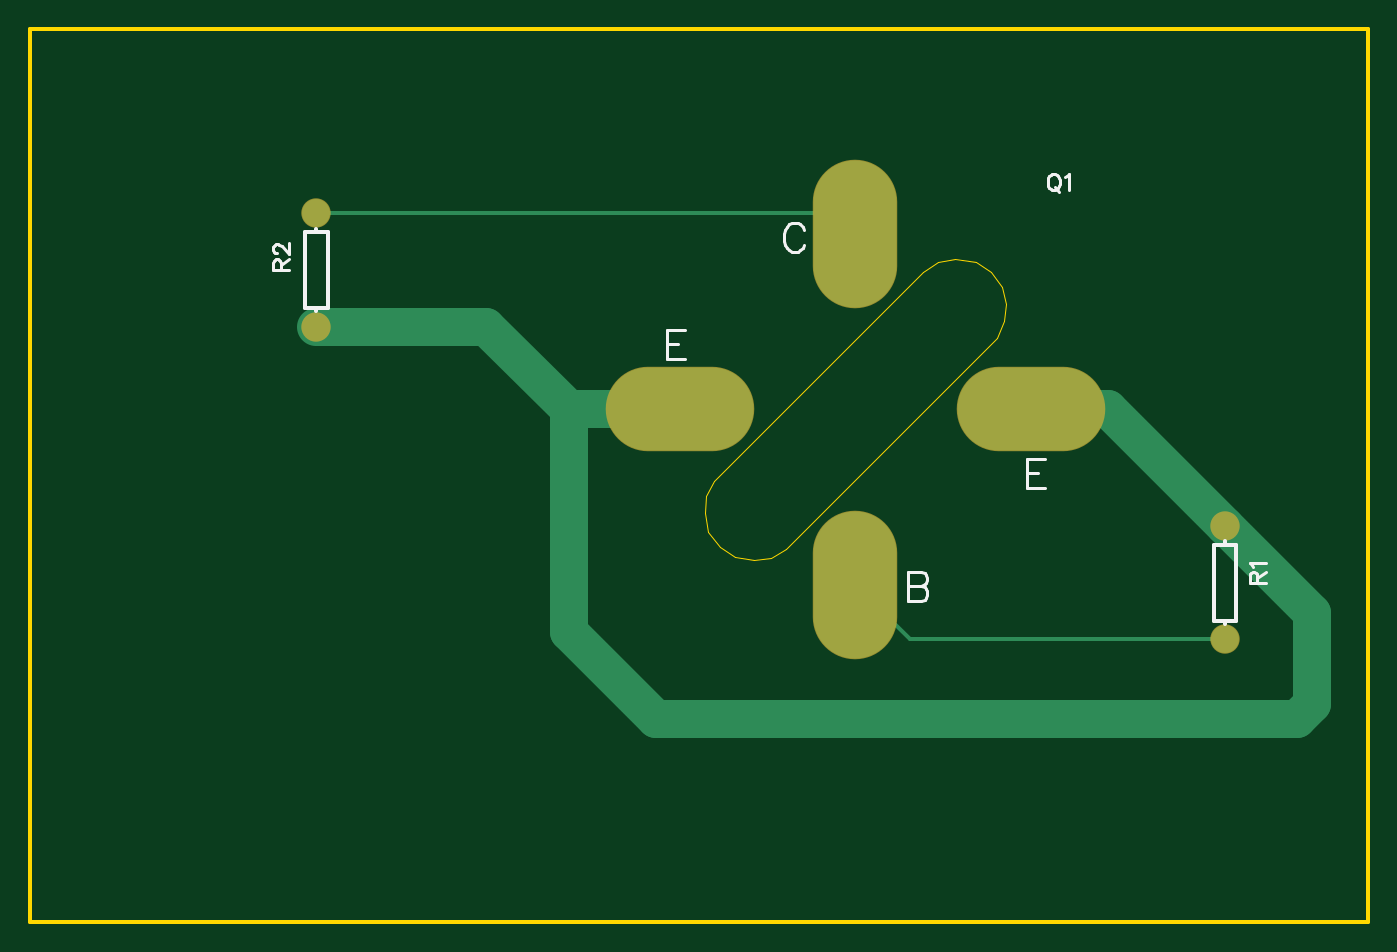
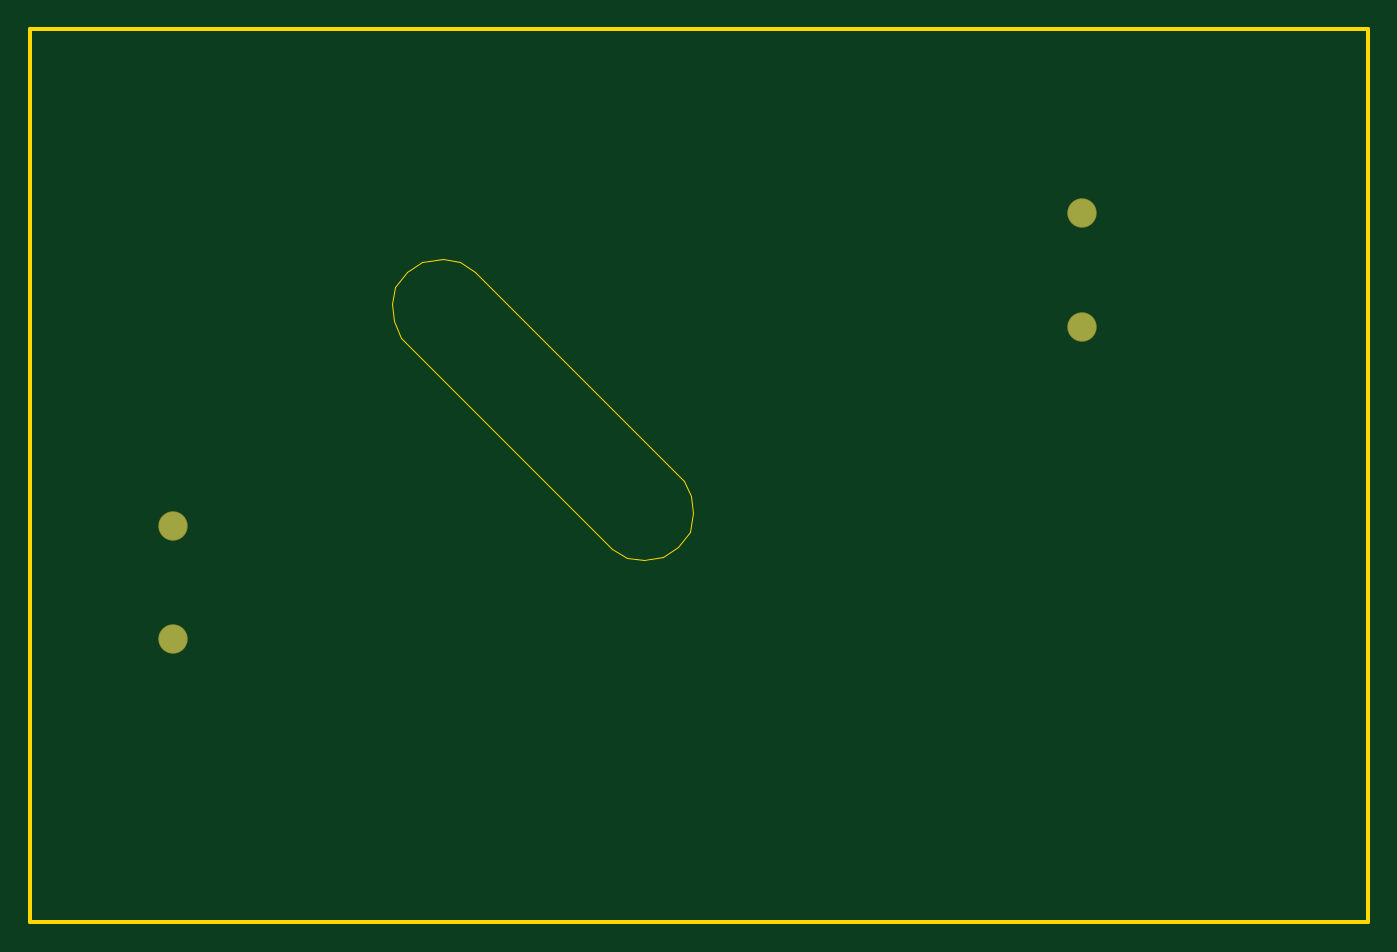
Circuit board: 10 layer files. Board 90.2 x 60.2 mm.
- drill: Drill_NPTH_Through.DRL (244 bytes)
- drill: Drill_PTH_Through.DRL (287 bytes)
- drill: Drill_PTH_Through_Via.DRL (196 bytes)
- outline: Gerber_BoardOutlineLayer.GKO (1389 bytes)
- bottom_copper: Gerber_BottomLayer.GBL (477 bytes)
- bottom_mask: Gerber_BottomSolderMaskLayer.GBS (487 bytes)
- top_copper: Gerber_TopLayer.GTL (1159 bytes)
- paste: Gerber_TopPasteMaskLayer.GTP (527 bytes)
- top_silk: Gerber_TopSilkscreenLayer.GTO (4114 bytes)
- top_mask: Gerber_TopSolderMaskLayer.GTS (712 bytes)

=== drill: Drill_NPTH_Through.DRL ===
M48
INCH,LZ
;FILE_FORMAT=2:4
;TYPE=NON_PLATED
;Layer: NPTH_Through
;EasyEDA v6.5.50, 2025-05-22 15:01:32
;ea8524ab3c484129a06aed2b8f8fd803,,10
;Gerber Generator version 0.2
;Holesize 1 = 0.5200 inch
T01C0.5200
%
G05
G90
T01
X026900Y-015100
M30

=== drill: Drill_PTH_Through.DRL ===
M48
INCH,LZ
;FILE_FORMAT=2:4
;TYPE=PLATED
;Layer: PTH_Through
;EasyEDA v6.5.50, 2025-05-22 15:01:32
;ea8524ab3c484129a06aed2b8f8fd803,,10
;Gerber Generator version 0.2
;Holesize 1 = 0.0350 inch
T01C0.0350
%
G05
G90
T01
X036700Y-018200
X036700Y-021200
X012600Y-012900
X012600Y-009900
M30

=== drill: Drill_PTH_Through_Via.DRL ===
M48
INCH,LZ
;FILE_FORMAT=2:4
;TYPE=PLATED
;Layer: PTH_Through_Via
;EasyEDA v6.5.50, 2025-05-22 15:01:32
;ea8524ab3c484129a06aed2b8f8fd803,,10
;Gerber Generator version 0.2
T01C0.001
%
G05
G90
M30

=== outline: Gerber_BoardOutlineLayer.GKO ===
G04 Layer: BoardOutlineLayer*
G04 EasyEDA v6.5.50, 2025-05-22 15:01:32*
G04 ea8524ab3c484129a06aed2b8f8fd803,10*
G04 Gerber Generator version 0.2*
G04 Scale: 100 percent, Rotated: No, Reflected: No *
G04 Dimensions in inches *
G04 leading zeros omitted , absolute positions ,3 integer and 6 decimal *
%FSLAX36Y36*%
%MOIN*%

%ADD10C,0.0100*%
%ADD11C,0.0010*%
%ADD12C,0.0191*%
D10*
X500000Y-500000D02*
G01*
X4050000Y-500000D01*
X4050000Y-2870000D01*
X500000Y-2870000D01*
X500000Y-500000D01*
D11*
X2870000Y-1145000D02*
G01*
X2910000Y-1120000D01*
X2910000Y-1120000D02*
G01*
X2955000Y-1110000D01*
X2955000Y-1110000D02*
G01*
X3010000Y-1120000D01*
X3010000Y-1120000D02*
G01*
X3050000Y-1145000D01*
X3050000Y-1145000D02*
G01*
X3080000Y-1185000D01*
X3080000Y-1185000D02*
G01*
X3090000Y-1230000D01*
X3090000Y-1230000D02*
G01*
X3085000Y-1275000D01*
X3085000Y-1275000D02*
G01*
X3065000Y-1320000D01*
X3065000Y-1320000D02*
G01*
X2505000Y-1880000D01*
X2505000Y-1880000D02*
G01*
X2465000Y-1905000D01*
X2465000Y-1905000D02*
G01*
X2420000Y-1910000D01*
X2420000Y-1910000D02*
G01*
X2370000Y-1900000D01*
X2370000Y-1900000D02*
G01*
X2330000Y-1875000D01*
X2330000Y-1875000D02*
G01*
X2300000Y-1835000D01*
X2300000Y-1835000D02*
G01*
X2290000Y-1785000D01*
X2290000Y-1785000D02*
G01*
X2295000Y-1740000D01*
X2295000Y-1740000D02*
G01*
X2315000Y-1700000D01*
X2315000Y-1700000D02*
G01*
X2870000Y-1145000D01*

%LPD*%
M02*

=== bottom_copper: Gerber_BottomLayer.GBL ===
G04 Layer: BottomLayer*
G04 EasyEDA v6.5.50, 2025-05-22 15:01:32*
G04 ea8524ab3c484129a06aed2b8f8fd803,10*
G04 Gerber Generator version 0.2*
G04 Scale: 100 percent, Rotated: No, Reflected: No *
G04 Dimensions in inches *
G04 leading zeros omitted , absolute positions ,3 integer and 6 decimal *
%FSLAX36Y36*%
%MOIN*%

%ADD10C,0.0740*%
%ADD11C,0.0186*%

%LPD*%
D10*
G01*
X3670000Y-1820000D03*
G01*
X3670000Y-2120000D03*
G01*
X1260000Y-1290000D03*
G01*
X1260000Y-990000D03*
M02*

=== bottom_mask: Gerber_BottomSolderMaskLayer.GBS ===
G04 Layer: BottomSolderMaskLayer*
G04 EasyEDA v6.5.50, 2025-05-22 15:01:32*
G04 ea8524ab3c484129a06aed2b8f8fd803,10*
G04 Gerber Generator version 0.2*
G04 Scale: 100 percent, Rotated: No, Reflected: No *
G04 Dimensions in inches *
G04 leading zeros omitted , absolute positions ,3 integer and 6 decimal *
%FSLAX36Y36*%
%MOIN*%

%ADD10C,0.0780*%
%ADD11C,0.0111*%

%LPD*%
D10*
G01*
X3670000Y-1820000D03*
G01*
X3670000Y-2120000D03*
G01*
X1260000Y-1290000D03*
G01*
X1260000Y-990000D03*
M02*

=== top_copper: Gerber_TopLayer.GTL ===
G04 Layer: TopLayer*
G04 EasyEDA v6.5.50, 2025-05-22 15:01:32*
G04 ea8524ab3c484129a06aed2b8f8fd803,10*
G04 Gerber Generator version 0.2*
G04 Scale: 100 percent, Rotated: No, Reflected: No *
G04 Dimensions in inches *
G04 leading zeros omitted , absolute positions ,3 integer and 6 decimal *
%FSLAX36Y36*%
%MOIN*%

%ADD10C,0.1000*%
%ADD11C,0.0100*%
%ADD12O,0.39X0.22*%
%ADD13O,0.22X0.39*%
%ADD14C,0.0740*%
%ADD15C,0.0117*%

%LPD*%
D10*
X1930000Y-1510000D02*
G01*
X1930000Y-2100000D01*
X2160000Y-2330000D01*
X3860000Y-2330000D01*
X3900000Y-2290000D01*
X3900000Y-2050000D01*
X3670000Y-1820000D01*
D11*
X3670000Y-2120000D02*
G01*
X2835000Y-2120000D01*
X2690000Y-1975000D01*
D10*
X3155000Y-1510000D02*
G01*
X3360000Y-1510000D01*
X3670000Y-1820000D01*
X1260000Y-1290000D02*
G01*
X1710000Y-1290000D01*
X1930000Y-1510000D01*
X2225000Y-1510000D01*
D11*
X1260000Y-990000D02*
G01*
X2635000Y-990000D01*
X2690000Y-1045000D01*
D12*
G01*
X3155000Y-1510000D03*
D13*
G01*
X2690000Y-1045000D03*
D12*
G01*
X2225000Y-1510000D03*
D13*
G01*
X2690000Y-1975000D03*
D14*
G01*
X3670000Y-1820000D03*
G01*
X3670000Y-2120000D03*
G01*
X1260000Y-1290000D03*
G01*
X1260000Y-990000D03*
M02*

=== paste: Gerber_TopPasteMaskLayer.GTP ===
G04 Layer: TopPasteMaskLayer*
G04 EasyEDA v6.5.50, 2025-05-22 15:01:32*
G04 ea8524ab3c484129a06aed2b8f8fd803,10*
G04 Gerber Generator version 0.2*
G04 Scale: 100 percent, Rotated: No, Reflected: No *
G04 Dimensions in inches *
G04 leading zeros omitted , absolute positions ,3 integer and 6 decimal *
%FSLAX36Y36*%
%MOIN*%

%ADD10O,0.39X0.22*%
%ADD11O,0.22X0.39*%
%ADD12O,0.0101X0.39*%

%LPD*%
D10*
G01*
X3155000Y-1510000D03*
D11*
G01*
X2690000Y-1045000D03*
D10*
G01*
X2225000Y-1510000D03*
D11*
G01*
X2690000Y-1975000D03*
M02*

=== top_silk: Gerber_TopSilkscreenLayer.GTO ===
G04 Layer: TopSilkscreenLayer*
G04 EasyEDA v6.5.50, 2025-05-22 15:01:32*
G04 ea8524ab3c484129a06aed2b8f8fd803,10*
G04 Gerber Generator version 0.2*
G04 Scale: 100 percent, Rotated: No, Reflected: No *
G04 Dimensions in inches *
G04 leading zeros omitted , absolute positions ,3 integer and 6 decimal *
%FSLAX36Y36*%
%MOIN*%

%ADD10C,0.0070*%
%ADD11C,0.0080*%
%ADD12C,0.0100*%
%ADD13C,0.0131*%

%LPD*%
D10*
X3212299Y-885500D02*
G01*
X3208199Y-887500D01*
X3204099Y-891599D01*
X3201999Y-895700D01*
X3200000Y-901799D01*
X3200000Y-911999D01*
X3201999Y-918200D01*
X3204099Y-922300D01*
X3208199Y-926399D01*
X3212299Y-928400D01*
X3220500Y-928400D01*
X3224499Y-926399D01*
X3228599Y-922300D01*
X3230699Y-918200D01*
X3232700Y-911999D01*
X3232700Y-901799D01*
X3230699Y-895700D01*
X3228599Y-891599D01*
X3224499Y-887500D01*
X3220500Y-885500D01*
X3212299Y-885500D01*
X3218400Y-920199D02*
G01*
X3230699Y-932500D01*
X3246199Y-893600D02*
G01*
X3250299Y-891599D01*
X3256499Y-885500D01*
X3256499Y-928400D01*
D11*
X2554499Y-1033101D02*
G01*
X2550900Y-1025900D01*
X2543599Y-1018600D01*
X2536400Y-1015001D01*
X2521800Y-1015001D01*
X2514499Y-1018600D01*
X2507299Y-1025900D01*
X2503599Y-1033101D01*
X2500000Y-1044101D01*
X2500000Y-1062201D01*
X2503599Y-1073101D01*
X2507299Y-1080401D01*
X2514499Y-1087701D01*
X2521800Y-1091300D01*
X2536400Y-1091300D01*
X2543599Y-1087701D01*
X2550900Y-1080401D01*
X2554499Y-1073101D01*
X3145000Y-1641399D02*
G01*
X3145000Y-1717699D01*
X3145000Y-1641399D02*
G01*
X3192299Y-1641399D01*
X3145000Y-1677699D02*
G01*
X3174099Y-1677699D01*
X3145000Y-1717699D02*
G01*
X3192299Y-1717699D01*
X2190000Y-1300001D02*
G01*
X2190000Y-1376300D01*
X2190000Y-1300001D02*
G01*
X2237299Y-1300001D01*
X2190000Y-1336300D02*
G01*
X2219099Y-1336300D01*
X2190000Y-1376300D02*
G01*
X2237299Y-1376300D01*
X2830000Y-1941399D02*
G01*
X2830000Y-2017699D01*
X2830000Y-1941399D02*
G01*
X2862700Y-1941399D01*
X2873599Y-1945000D01*
X2877299Y-1948600D01*
X2880900Y-1955900D01*
X2880900Y-1963200D01*
X2877299Y-1970500D01*
X2873599Y-1974099D01*
X2862700Y-1977699D01*
X2830000Y-1977699D02*
G01*
X2862700Y-1977699D01*
X2873599Y-1981399D01*
X2877299Y-1985000D01*
X2880900Y-1992300D01*
X2880900Y-2003200D01*
X2877299Y-2010500D01*
X2873599Y-2014099D01*
X2862700Y-2017699D01*
X2830000Y-2017699D01*
D10*
X3735500Y-1970000D02*
G01*
X3778400Y-1970000D01*
X3735500Y-1970000D02*
G01*
X3735500Y-1951599D01*
X3737500Y-1945500D01*
X3739499Y-1943400D01*
X3743599Y-1941399D01*
X3747700Y-1941399D01*
X3751800Y-1943400D01*
X3753900Y-1945500D01*
X3755900Y-1951599D01*
X3755900Y-1970000D01*
X3755900Y-1955700D02*
G01*
X3778400Y-1941399D01*
X3743599Y-1927899D02*
G01*
X3741599Y-1923800D01*
X3735500Y-1917600D01*
X3778400Y-1917600D01*
X1145500Y-1140000D02*
G01*
X1188400Y-1140000D01*
X1145500Y-1140000D02*
G01*
X1145500Y-1121599D01*
X1147500Y-1115500D01*
X1149499Y-1113400D01*
X1153599Y-1111399D01*
X1157700Y-1111399D01*
X1161800Y-1113400D01*
X1163900Y-1115500D01*
X1165900Y-1121599D01*
X1165900Y-1140000D01*
X1165900Y-1125700D02*
G01*
X1188400Y-1111399D01*
X1155699Y-1095799D02*
G01*
X1153599Y-1095799D01*
X1149499Y-1093800D01*
X1147500Y-1091700D01*
X1145500Y-1087600D01*
X1145500Y-1079499D01*
X1147500Y-1075399D01*
X1149499Y-1073299D01*
X1153599Y-1071300D01*
X1157700Y-1071300D01*
X1161800Y-1073299D01*
X1168000Y-1077399D01*
X1188400Y-1097899D01*
X1188400Y-1069200D01*
D12*
X3700000Y-1870000D02*
G01*
X3700000Y-2070000D01*
X3700000Y-2070000D02*
G01*
X3670000Y-2070000D01*
X3670000Y-2070000D02*
G01*
X3640000Y-2070000D01*
X3640000Y-2070000D02*
G01*
X3640000Y-1870000D01*
X3640000Y-1870000D02*
G01*
X3670000Y-1870000D01*
X3670000Y-1870000D02*
G01*
X3700000Y-1870000D01*
X3670000Y-2070000D02*
G01*
X3670000Y-2080000D01*
X3670000Y-1870000D02*
G01*
X3670000Y-1860000D01*
X1230000Y-1240000D02*
G01*
X1230000Y-1040000D01*
X1230000Y-1040000D02*
G01*
X1260000Y-1040000D01*
X1260000Y-1040000D02*
G01*
X1290000Y-1040000D01*
X1290000Y-1040000D02*
G01*
X1290000Y-1240000D01*
X1290000Y-1240000D02*
G01*
X1260000Y-1240000D01*
X1260000Y-1240000D02*
G01*
X1230000Y-1240000D01*
X1260000Y-1040000D02*
G01*
X1260000Y-1030000D01*
X1260000Y-1240000D02*
G01*
X1260000Y-1250000D01*
M02*

=== top_mask: Gerber_TopSolderMaskLayer.GTS ===
G04 Layer: TopSolderMaskLayer*
G04 EasyEDA v6.5.50, 2025-05-22 15:01:32*
G04 ea8524ab3c484129a06aed2b8f8fd803,10*
G04 Gerber Generator version 0.2*
G04 Scale: 100 percent, Rotated: No, Reflected: No *
G04 Dimensions in inches *
G04 leading zeros omitted , absolute positions ,3 integer and 6 decimal *
%FSLAX36Y36*%
%MOIN*%

%ADD10O,0.39399999999999996X0.22399999999999998*%
%ADD11O,0.22399999999999998X0.39399999999999996*%
%ADD12C,0.0780*%
%ADD13C,0.0128*%

%LPD*%
D10*
G01*
X3155000Y-1510000D03*
D11*
G01*
X2690000Y-1045000D03*
D10*
G01*
X2225000Y-1510000D03*
D11*
G01*
X2690000Y-1975000D03*
D12*
G01*
X3670000Y-1820000D03*
G01*
X3670000Y-2120000D03*
G01*
X1260000Y-1290000D03*
G01*
X1260000Y-990000D03*
M02*
